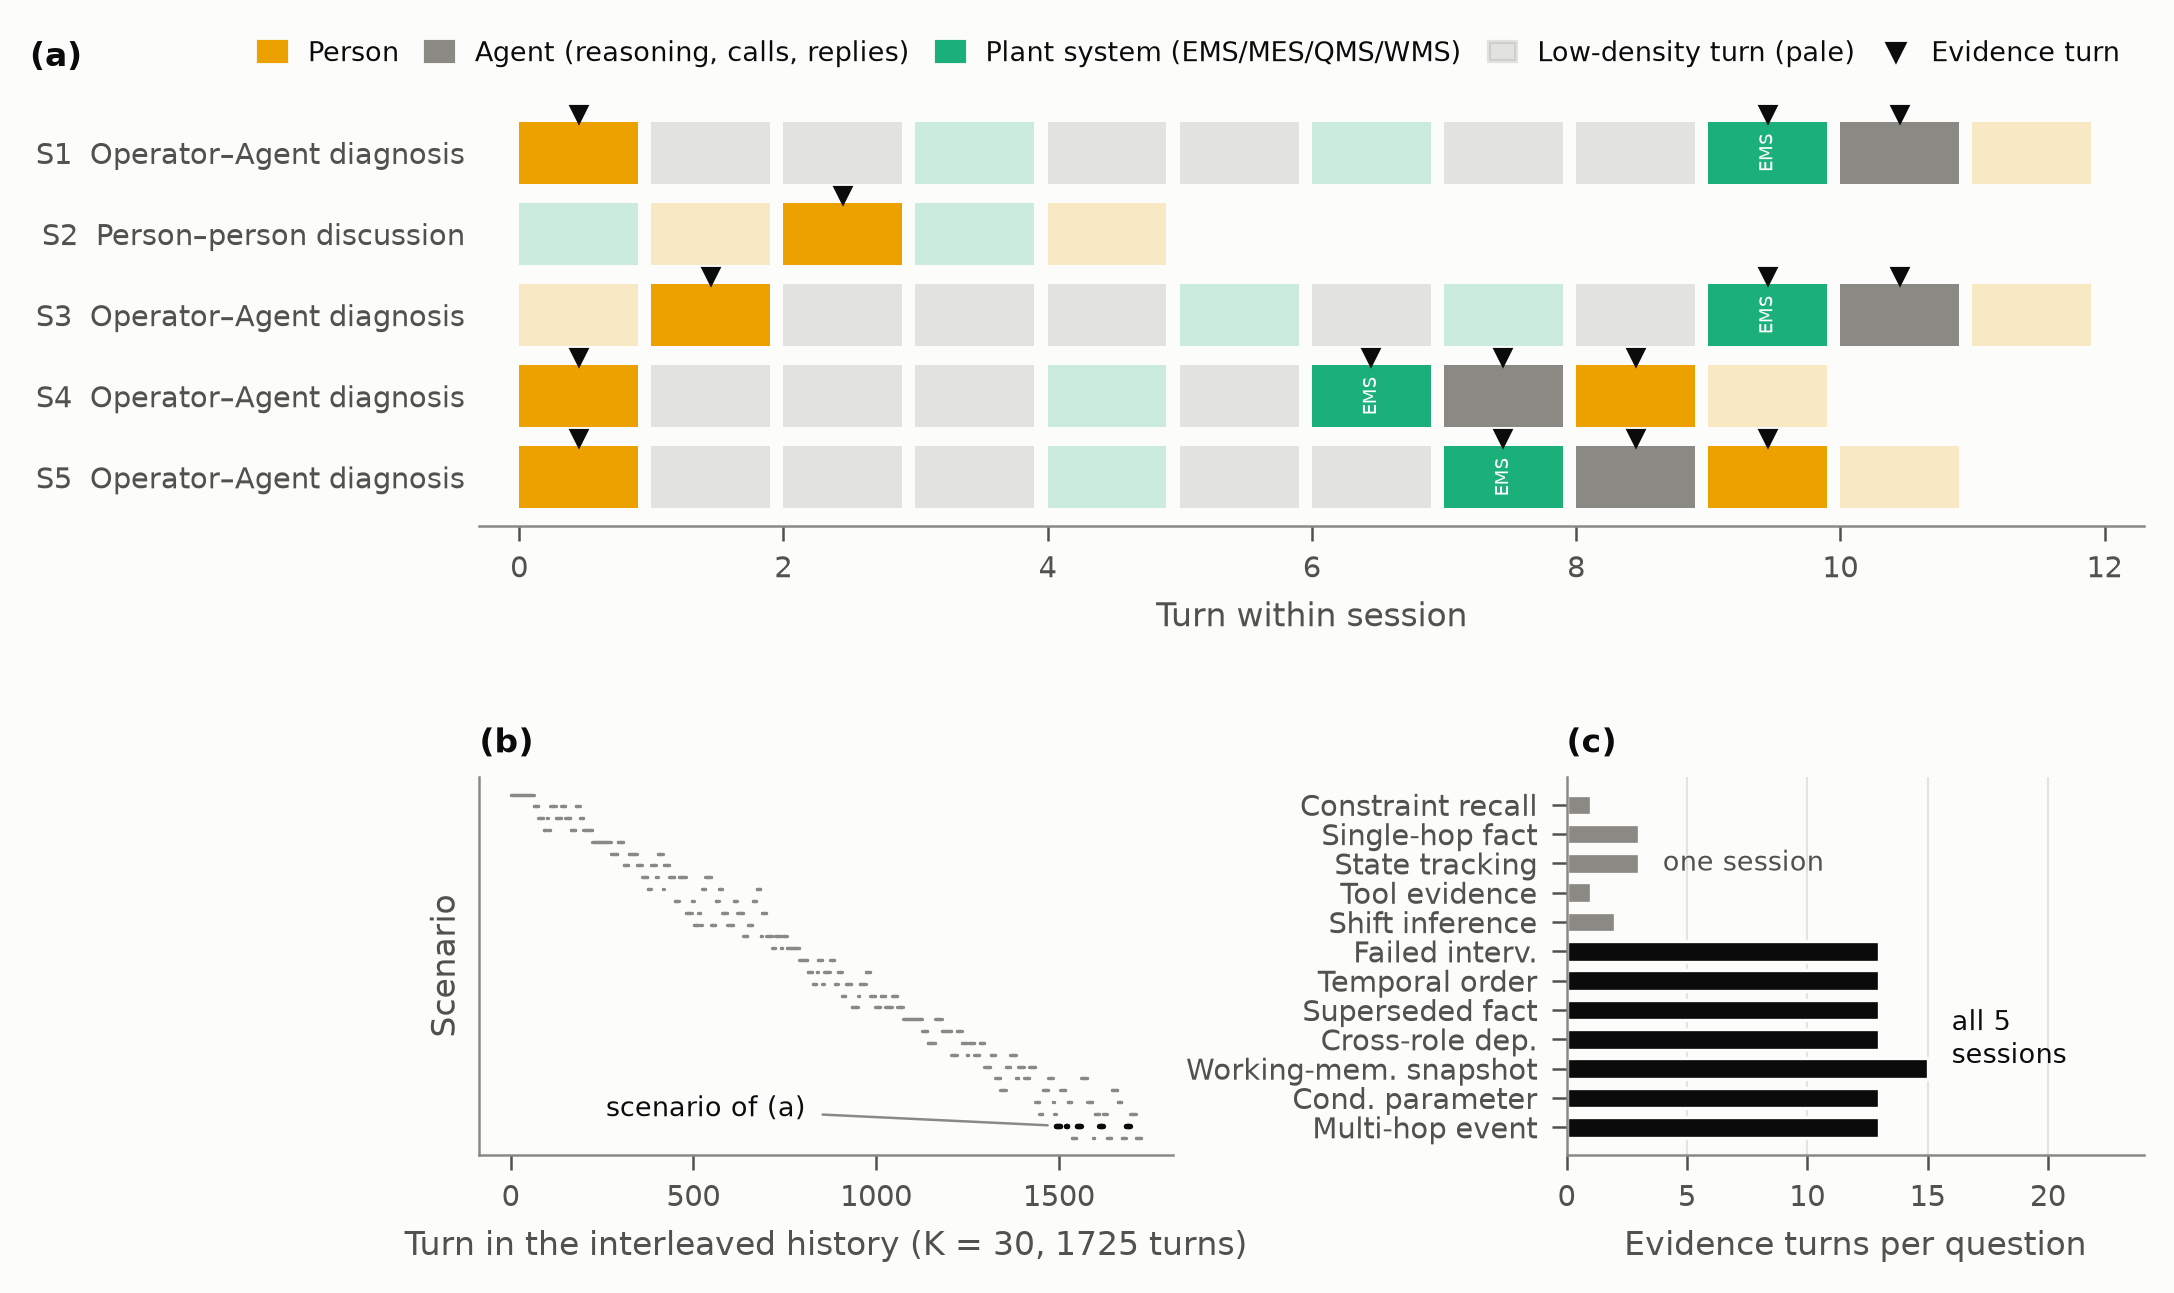

Source data for this figure (header and first rows):
category, evidence_of_n_questions, evidence_turns_mean, low_density, panel, role, session, turn, turn_type
, 25, , False, a, Person, SC_GEN_0095_S01, 1, user_query
, 0, , True, a, Agent, SC_GEN_0095_S01, 2, agent_think
, 0, , True, a, Agent, SC_GEN_0095_S01, 3, agent_tool_call
, 0, , True, a, System, SC_GEN_0095_S01, 4, tool_observation
, 0, , True, a, Agent, SC_GEN_0095_S01, 5, agent_think
, 0, , True, a, Agent, SC_GEN_0095_S01, 6, agent_tool_call
, 0, , True, a, System, SC_GEN_0095_S01, 7, tool_observation
, 0, , True, a, Agent, SC_GEN_0095_S01, 8, agent_think
, 0, , True, a, Agent, SC_GEN_0095_S01, 9, agent_tool_call
, 26, , False, a, System, SC_GEN_0095_S01, 10, tool_observation
, 24, , False, a, Agent, SC_GEN_0095_S01, 11, agent_response
, 0, , True, a, Person, SC_GEN_0095_S01, 12, human
, 0, , True, a, System, SC_GEN_0095_S02, 1, tool_call
, 0, , True, a, Person, SC_GEN_0095_S02, 2, human
, 21, , False, a, Person, SC_GEN_0095_S02, 3, human
, 0, , True, a, System, SC_GEN_0095_S02, 4, tool_call
, 0, , True, a, Person, SC_GEN_0095_S02, 5, human
, 0, , True, a, Person, SC_GEN_0095_S03, 1, human
, 22, , False, a, Person, SC_GEN_0095_S03, 2, user_query
, 0, , True, a, Agent, SC_GEN_0095_S03, 3, agent_think
, 0, , True, a, Agent, SC_GEN_0095_S03, 4, agent_think
, 0, , True, a, Agent, SC_GEN_0095_S03, 5, agent_tool_call
, 0, , True, a, System, SC_GEN_0095_S03, 6, tool_observation
, 0, , True, a, Agent, SC_GEN_0095_S03, 7, agent_tool_call
, 0, , True, a, System, SC_GEN_0095_S03, 8, tool_observation
, 0, , True, a, Agent, SC_GEN_0095_S03, 9, agent_tool_call
, 22, , False, a, System, SC_GEN_0095_S03, 10, tool_observation
, 21, , False, a, Agent, SC_GEN_0095_S03, 11, agent_response
, 0, , True, a, Person, SC_GEN_0095_S03, 12, human
, 22, , False, a, Person, SC_GEN_0095_S04, 1, user_query
, 0, , True, a, Agent, SC_GEN_0095_S04, 2, agent_think
, 0, , True, a, Agent, SC_GEN_0095_S04, 3, agent_think
, 0, , True, a, Agent, SC_GEN_0095_S04, 4, agent_tool_call
, 0, , True, a, System, SC_GEN_0095_S04, 5, tool_observation
, 0, , True, a, Agent, SC_GEN_0095_S04, 6, agent_tool_call
, 23, , False, a, System, SC_GEN_0095_S04, 7, tool_observation
, 21, , False, a, Agent, SC_GEN_0095_S04, 8, agent_response
, 6, , False, a, Person, SC_GEN_0095_S04, 9, human
, 0, , True, a, Person, SC_GEN_0095_S04, 10, human
, 24, , False, a, Person, SC_GEN_0095_S05, 1, user_query
, 0, , True, a, Agent, SC_GEN_0095_S05, 2, agent_think
, 0, , True, a, Agent, SC_GEN_0095_S05, 3, agent_think
, 0, , True, a, Agent, SC_GEN_0095_S05, 4, agent_tool_call
, 0, , True, a, System, SC_GEN_0095_S05, 5, tool_observation
, 0, , True, a, Agent, SC_GEN_0095_S05, 6, agent_think
, 0, , True, a, Agent, SC_GEN_0095_S05, 7, agent_tool_call
, 25, , False, a, System, SC_GEN_0095_S05, 8, tool_observation
, 24, , False, a, Agent, SC_GEN_0095_S05, 9, agent_response
, 3, , False, a, Person, SC_GEN_0095_S05, 10, human
, 0, , True, a, Person, SC_GEN_0095_S05, 11, human
constraint_recall, , 1, , c, , , , 
single_hop_fact, , 3, , c, , , , 
state_tracking, , 3, , c, , , , 
tool_evidence_recall, , 1, , c, , , , 
shift_temporal, , 2, , c, , , , 
failed_intervention, , 13, , c, , , , 
temporal_order, , 13, , c, , , , 
superseded_fact, , 13, , c, , , , 
cross_role_dependency, , 13, , c, , , , 
working_memory_snapshot, , 15, , c, , , , 
... 3 more rows
